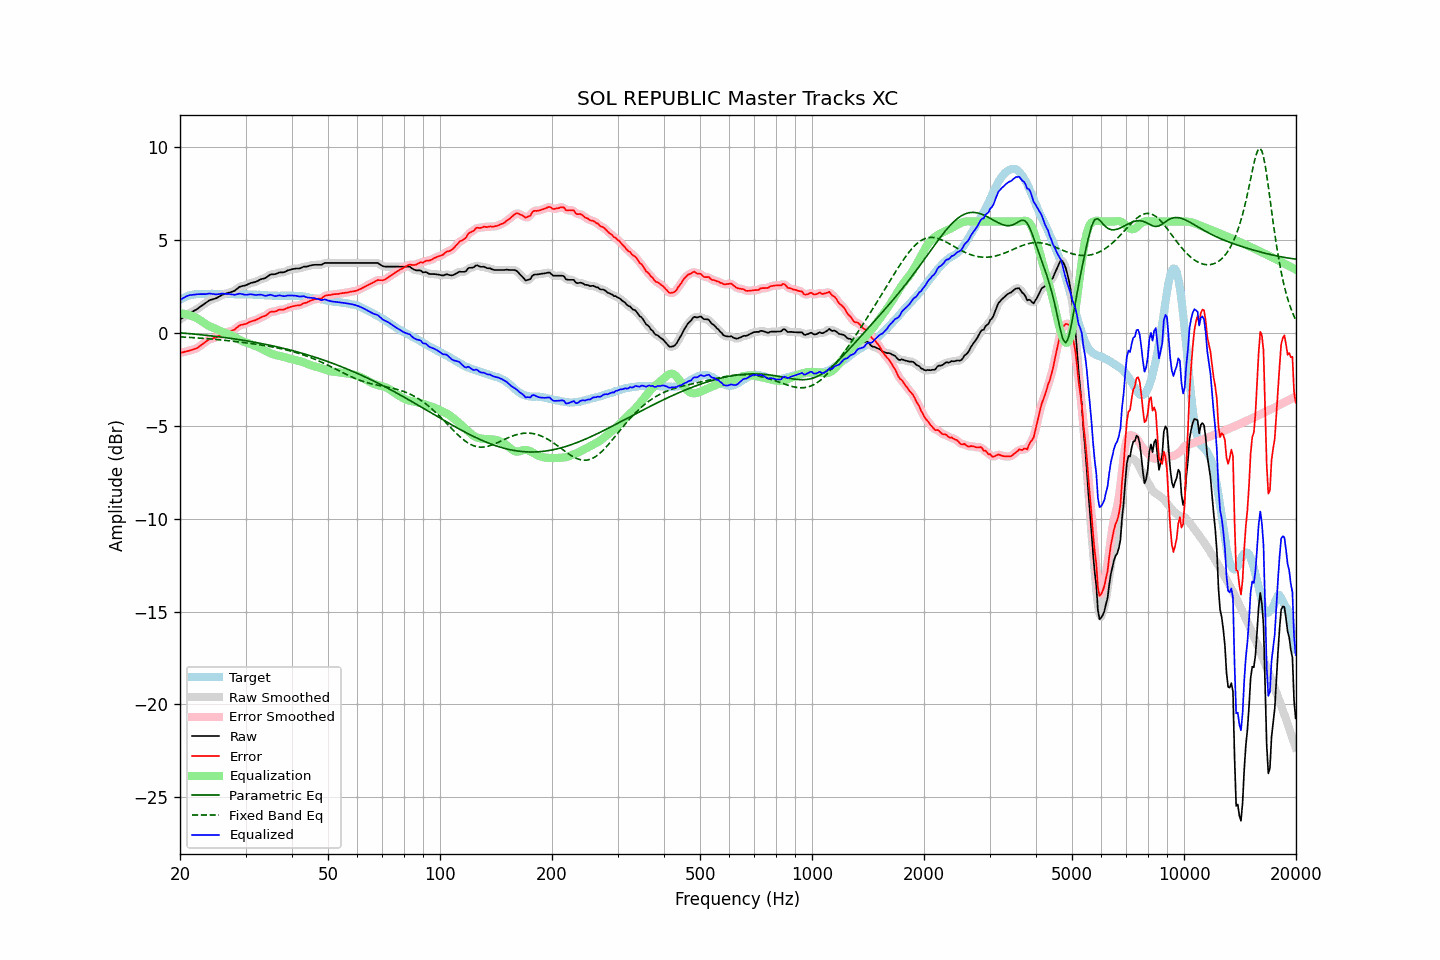

Data behind this chart, as committed beside it:
frequency, raw, error, smoothed, error_smoothed, equalization, parametric_eq, fixed_band_eq, equalized_raw, equalized_smoothed, target
20.00, 0.71, -1.07, 0.71, -1.07, 1.06, 0.01, -0.21, 1.77, 1.77, 1.79
20.20, 0.78, -1.05, 0.78, -1.06, 1.05, 0.00, -0.21, 1.83, 1.83, 1.84
20.40, 0.84, -1.04, 0.85, -1.03, 1.04, -0.01, -0.22, 1.88, 1.89, 1.89
20.61, 0.91, -1.00, 0.91, -1.01, 1.02, -0.01, -0.22, 1.93, 1.93, 1.91
20.81, 0.97, -0.99, 0.97, -0.99, 1.00, -0.02, -0.23, 1.98, 1.98, 1.97
21.02, 1.03, -0.97, 1.03, -0.97, 0.98, -0.03, -0.23, 2.01, 2.01, 2.00
21.23, 1.08, -0.94, 1.08, -0.95, 0.95, -0.04, -0.24, 2.04, 2.03, 2.02
21.44, 1.12, -0.92, 1.12, -0.92, 0.92, -0.04, -0.24, 2.05, 2.05, 2.04
21.66, 1.16, -0.90, 1.16, -0.90, 0.90, -0.05, -0.25, 2.06, 2.06, 2.06
21.87, 1.21, -0.86, 1.21, -0.87, 0.86, -0.06, -0.25, 2.07, 2.07, 2.07
22.09, 1.25, -0.84, 1.26, -0.83, 0.82, -0.07, -0.26, 2.07, 2.08, 2.09
22.31, 1.31, -0.79, 1.31, -0.79, 0.77, -0.08, -0.27, 2.09, 2.09, 2.10
22.54, 1.37, -0.73, 1.37, -0.73, 0.72, -0.09, -0.27, 2.09, 2.09, 2.10
22.76, 1.43, -0.67, 1.43, -0.66, 0.66, -0.09, -0.28, 2.09, 2.09, 2.10
22.99, 1.49, -0.60, 1.49, -0.60, 0.60, -0.10, -0.29, 2.09, 2.09, 2.09
23.22, 1.55, -0.54, 1.55, -0.54, 0.54, -0.11, -0.29, 2.09, 2.09, 2.09
23.45, 1.61, -0.47, 1.62, -0.47, 0.48, -0.12, -0.30, 2.09, 2.10, 2.09
23.69, 1.68, -0.42, 1.68, -0.41, 0.43, -0.13, -0.31, 2.11, 2.11, 2.10
23.92, 1.74, -0.35, 1.74, -0.36, 0.38, -0.14, -0.31, 2.12, 2.12, 2.10
24.16, 1.78, -0.32, 1.78, -0.33, 0.34, -0.15, -0.32, 2.12, 2.12, 2.11
24.40, 1.80, -0.31, 1.81, -0.30, 0.30, -0.16, -0.33, 2.10, 2.11, 2.11
24.65, 1.83, -0.27, 1.83, -0.28, 0.27, -0.17, -0.34, 2.10, 2.09, 2.10
24.89, 1.85, -0.25, 1.86, -0.25, 0.23, -0.18, -0.35, 2.08, 2.09, 2.10
25.14, 1.89, -0.21, 1.90, -0.21, 0.19, -0.19, -0.35, 2.08, 2.09, 2.10
25.39, 1.94, -0.17, 1.94, -0.17, 0.15, -0.20, -0.36, 2.10, 2.09, 2.11
25.65, 1.99, -0.12, 1.99, -0.11, 0.11, -0.21, -0.37, 2.11, 2.11, 2.11
25.91, 2.04, -0.06, 2.04, -0.06, 0.08, -0.22, -0.38, 2.12, 2.12, 2.10
26.16, 2.08, -0.01, 2.08, -0.02, 0.04, -0.24, -0.39, 2.12, 2.12, 2.10
26.43, 2.10, 0.01, 2.11, 0.01, 0.01, -0.25, -0.40, 2.11, 2.11, 2.10
26.69, 2.13, 0.04, 2.13, 0.04, -0.03, -0.26, -0.41, 2.11, 2.11, 2.09
26.96, 2.16, 0.06, 2.16, 0.06, -0.06, -0.27, -0.42, 2.10, 2.10, 2.10
27.23, 2.18, 0.08, 2.19, 0.08, -0.09, -0.28, -0.43, 2.09, 2.09, 2.10
27.50, 2.21, 0.11, 2.21, 0.11, -0.13, -0.30, -0.44, 2.08, 2.08, 2.10
27.77, 2.24, 0.15, 2.24, 0.15, -0.17, -0.31, -0.45, 2.07, 2.07, 2.09
28.05, 2.27, 0.18, 2.28, 0.20, -0.22, -0.32, -0.46, 2.05, 2.06, 2.09
28.33, 2.34, 0.27, 2.34, 0.26, -0.27, -0.33, -0.47, 2.08, 2.08, 2.08
28.62, 2.41, 0.34, 2.41, 0.33, -0.31, -0.35, -0.48, 2.10, 2.10, 2.08
28.90, 2.48, 0.40, 2.47, 0.39, -0.36, -0.36, -0.49, 2.12, 2.11, 2.08
29.19, 2.51, 0.44, 2.51, 0.43, -0.41, -0.37, -0.50, 2.11, 2.11, 2.07
29.48, 2.53, 0.44, 2.53, 0.45, -0.45, -0.39, -0.51, 2.08, 2.09, 2.09
29.78, 2.55, 0.47, 2.55, 0.47, -0.49, -0.40, -0.52, 2.07, 2.07, 2.08
30.08, 2.57, 0.49, 2.58, 0.50, -0.52, -0.42, -0.53, 2.05, 2.06, 2.09
30.38, 2.61, 0.54, 2.61, 0.54, -0.55, -0.43, -0.54, 2.07, 2.07, 2.07
30.68, 2.65, 0.58, 2.65, 0.58, -0.57, -0.45, -0.55, 2.08, 2.08, 2.07
30.99, 2.69, 0.62, 2.69, 0.62, -0.60, -0.46, -0.57, 2.09, 2.08, 2.07
31.30, 2.71, 0.64, 2.71, 0.64, -0.64, -0.48, -0.58, 2.08, 2.08, 2.07
31.61, 2.73, 0.67, 2.73, 0.67, -0.67, -0.49, -0.59, 2.06, 2.06, 2.07
31.93, 2.75, 0.69, 2.76, 0.70, -0.71, -0.51, -0.60, 2.05, 2.05, 2.06
32.24, 2.79, 0.74, 2.79, 0.73, -0.74, -0.52, -0.62, 2.05, 2.05, 2.05
32.57, 2.83, 0.77, 2.84, 0.78, -0.78, -0.54, -0.63, 2.06, 2.06, 2.06
32.89, 2.88, 0.83, 2.88, 0.82, -0.81, -0.56, -0.64, 2.07, 2.06, 2.06
33.22, 2.91, 0.87, 2.91, 0.86, -0.86, -0.57, -0.66, 2.05, 2.05, 2.04
33.55, 2.93, 0.89, 2.93, 0.89, -0.91, -0.59, -0.67, 2.03, 2.03, 2.04
33.89, 2.95, 0.92, 2.96, 0.93, -0.95, -0.61, -0.68, 2.00, 2.01, 2.03
34.23, 3.01, 0.98, 3.01, 0.99, -1.00, -0.63, -0.70, 2.01, 2.02, 2.03
34.57, 3.07, 1.05, 3.08, 1.05, -1.04, -0.64, -0.71, 2.03, 2.04, 2.02
34.92, 3.14, 1.12, 3.13, 1.11, -1.08, -0.66, -0.73, 2.06, 2.05, 2.02
35.27, 3.16, 1.15, 3.16, 1.14, -1.12, -0.68, -0.75, 2.04, 2.04, 2.02
35.62, 3.16, 1.15, 3.17, 1.15, -1.15, -0.70, -0.76, 2.01, 2.01, 2.01
35.97, 3.16, 1.15, 3.17, 1.16, -1.18, -0.72, -0.78, 1.98, 1.99, 2.01
... 635 more rows
